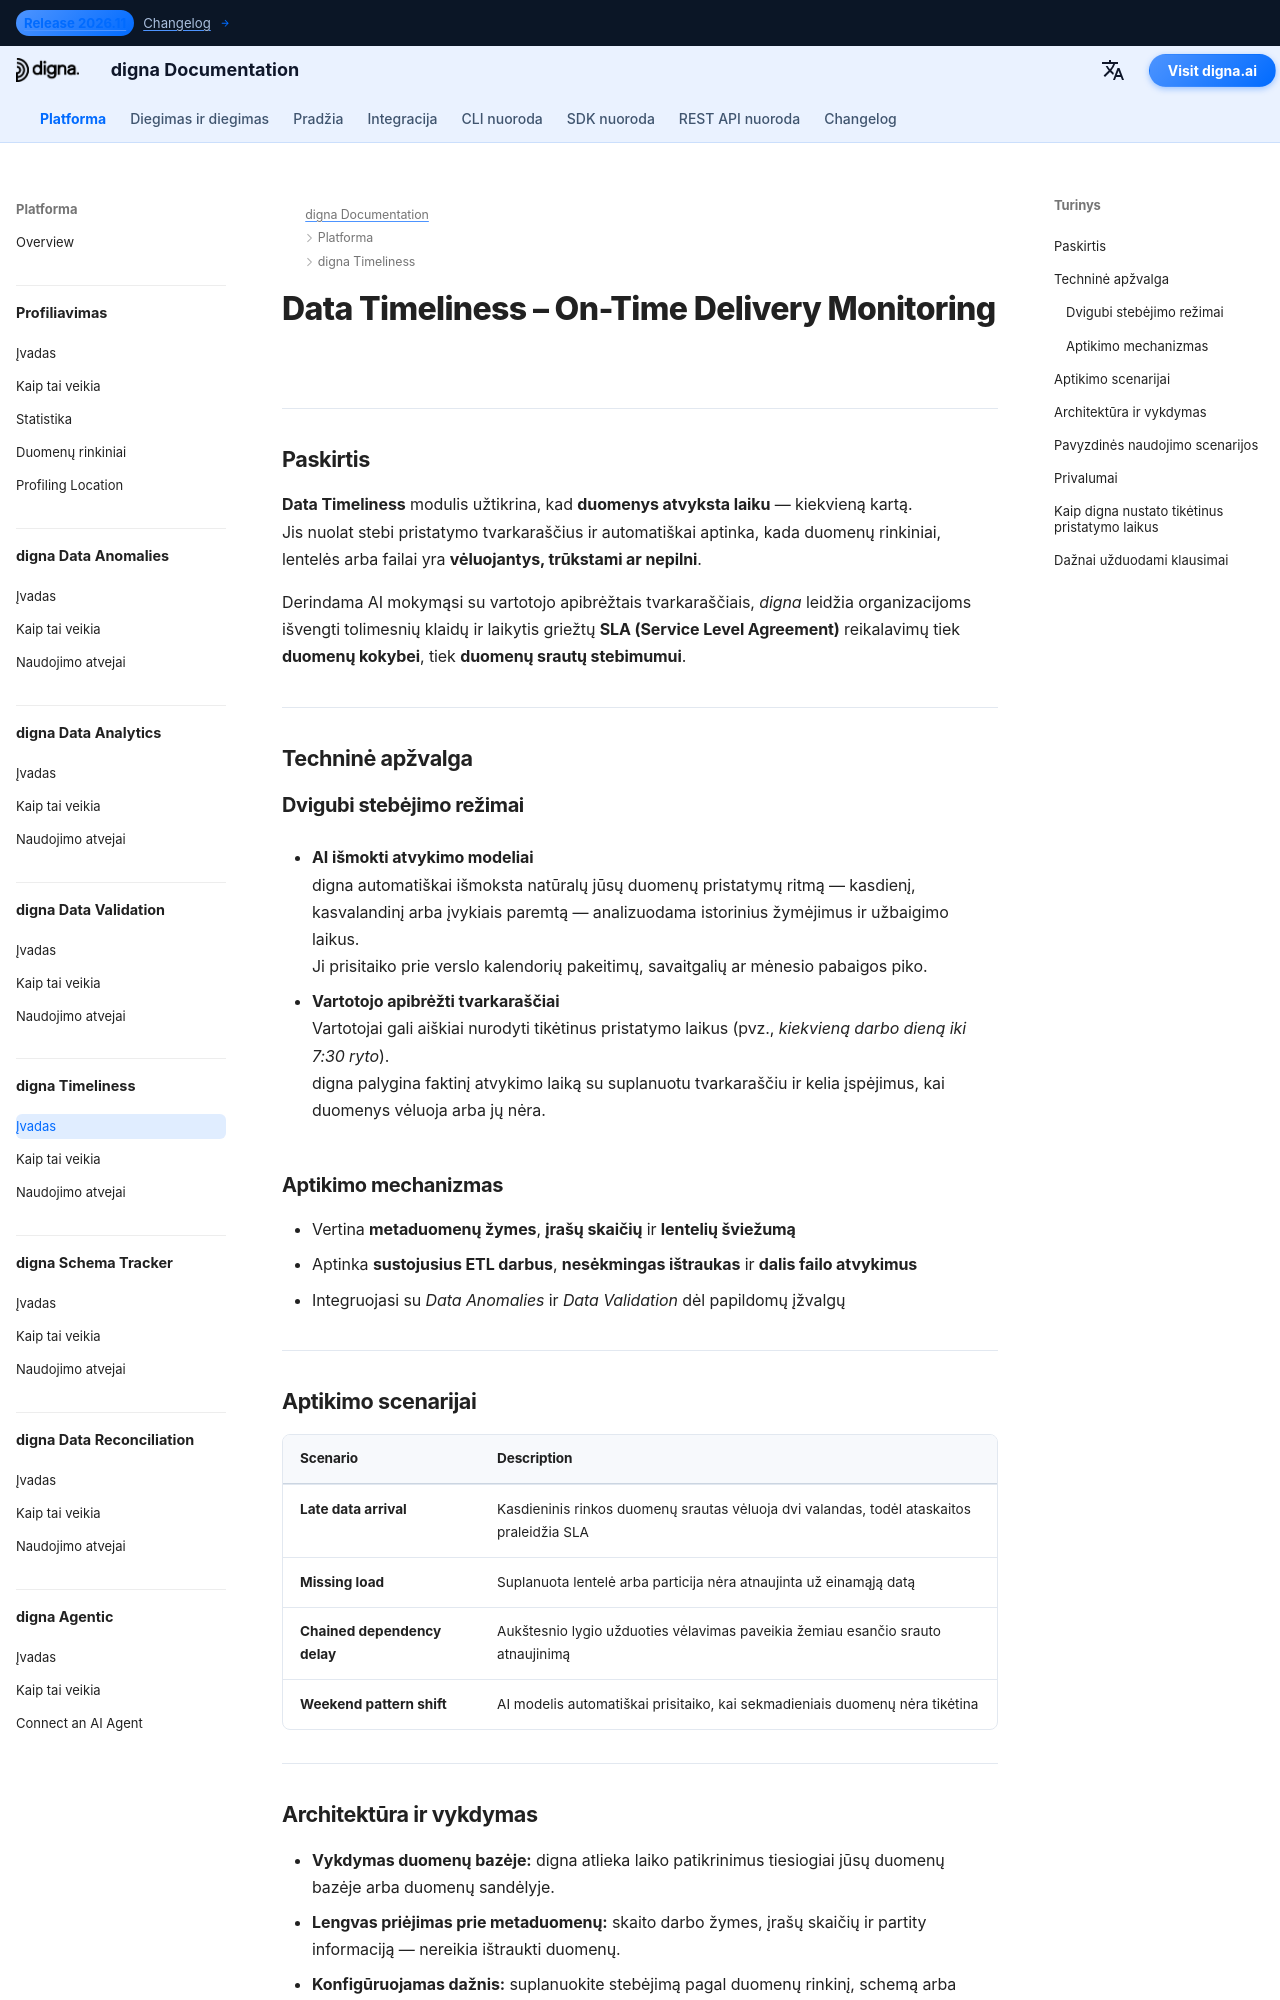

repository: dignaai/digna-docs · page: lt/platform/data_timeliness/Introduction/index.html · generator: mkdocs

---
title: Data Timeliness – Laiku pristatymo stebėjimas | digna dokumentacija
description: Sužinokite, kaip digna Data Timeliness užtikrina, kad duomenys atvyksta laiku. Aptinka vėlavimus ar trūkstamus pristatymus, stebi SLA ir apsaugo verslo procesus nuo tylinių delsimų. AI pagrįstas aptikimas geresnei duomenų kokybei ir duomenų srautų stebimumui.
image: /assets/logo_square.png
keywords:
  - duomenų laiku pristatymas
  - pristatymo stebėjimas
  - duomenų kokybė
  - duomenų kokybės užtikrinimas
  - duomenų stebimumas
  - vėluojančių duomenų aptikimas
  - trūkstamų duomenų įspėjimai
  - SLA stebėjimas
  - ai pristatymo analizė
  - digna data timeliness
lang: en
robots: index, follow
og_title: Data Timeliness – Laiku pristatymo stebėjimas | digna dokumentacija
og_description: digna Data Timeliness automatiškai aptinka vėluojamus ar trūkstamus duomenų pristatymus naudodama AI. Apsaugokite verslo procesus, stebėkite SLA ir užtikrinkite laiku bei patikimus duomenis visuose srautuose.
og_image: /assets/logo_square.png
og_type: article
twitter_card: summary_large_image
---

# Data Timeliness – On-Time Delivery Monitoring
<h1 style="display:none;">AI valdomas Data Timeliness modulis duomenų kokybei ir stebimumui – digna</h1>

---

## Paskirtis

**Data Timeliness** modulis užtikrina, kad **duomenys atvyksta laiku** — kiekvieną kartą.  
Jis nuolat stebi pristatymo tvarkaraščius ir automatiškai aptinka, kada duomenų rinkiniai, lentelės arba failai yra **vėluojantys, trūkstami ar nepilni**.  

Derindama AI mokymąsi su vartotojo apibrėžtais tvarkaraščiais, *digna* leidžia organizacijoms išvengti tolimesnių klaidų ir laikytis griežtų **SLA (Service Level Agreement)** reikalavimų tiek **duomenų kokybei**, tiek **duomenų srautų stebimumui**.

---

## Techninė apžvalga

### Dvigubi stebėjimo režimai
- **AI išmokti atvykimo modeliai**  
  digna automatiškai išmoksta natūralų jūsų duomenų pristatymų ritmą — kasdienį, kasvalandinį arba įvykiais paremtą — analizuodama istorinius žymėjimus ir užbaigimo laikus.  
  Ji prisitaiko prie verslo kalendorių pakeitimų, savaitgalių ar mėnesio pabaigos piko.

- **Vartotojo apibrėžti tvarkaraščiai**  
  Vartotojai gali aiškiai nurodyti tikėtinus pristatymo laikus (pvz., *kiekvieną darbo dieną iki 7:30 ryto*).  
  digna palygina faktinį atvykimo laiką su suplanuotu tvarkaraščiu ir kelia įspėjimus, kai duomenys vėluoja arba jų nėra.

### Aptikimo mechanizmas
- Vertina **metaduomenų žymes**, **įrašų skaičių** ir **lentelių šviežumą**  
- Aptinka **sustojusius ETL darbus**, **nesėkmingas ištraukas** ir **dalis failo atvykimus**  
- Integruojasi su *Data Anomalies* ir *Data Validation* dėl papildomų įžvalgų

---
